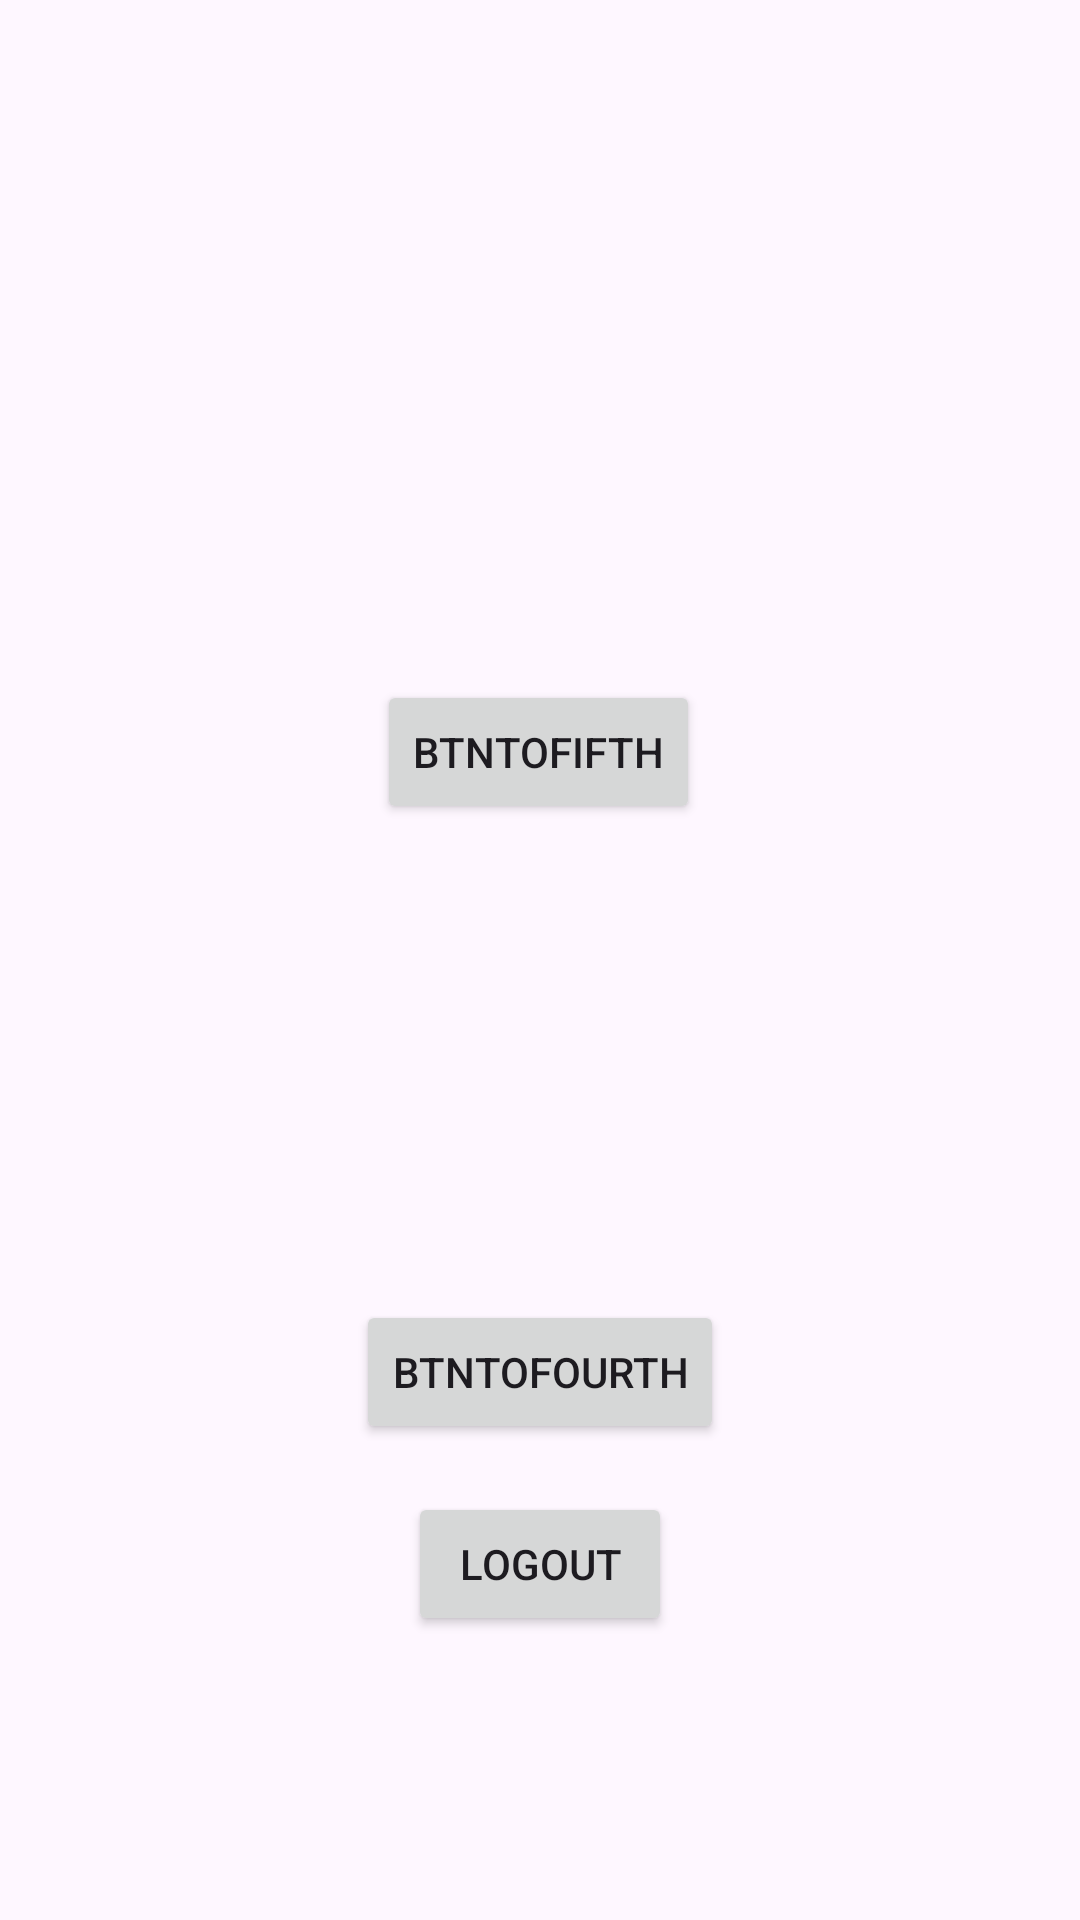

The Android layout XML behind this screen, and the referenced resources:
<!-- AndroidManifest.xml: application theme Theme.Nawfal_3TIF -->
<!-- res/layout/activity_main.xml -->
<?xml version="1.0" encoding="utf-8"?>
<androidx.constraintlayout.widget.ConstraintLayout xmlns:android="http://schemas.android.com/apk/res/android"
    xmlns:app="http://schemas.android.com/apk/res-auto"
    xmlns:tools="http://schemas.android.com/tools"
    android:id="@+id/main"
    android:layout_width="match_parent"
    android:layout_height="match_parent"
    tools:context=".MainActivity">

    <Button
        android:id="@+id/btnToFourth"
        android:layout_width="wrap_content"
        android:layout_height="wrap_content"
        android:text="btnToFourth"
        app:layout_constraintBottom_toBottomOf="parent"
        app:layout_constraintEnd_toEndOf="parent"
        app:layout_constraintStart_toStartOf="parent"
        app:layout_constraintTop_toBottomOf="@+id/btntoFifth" />

    <Button
        android:id="@+id/btntoFifth"
        android:layout_width="wrap_content"
        android:layout_height="wrap_content"
        android:text="btnToFifth"
        app:layout_constraintBottom_toBottomOf="parent"
        app:layout_constraintEnd_toEndOf="parent"
        app:layout_constraintHorizontal_bias="0.498"
        app:layout_constraintStart_toStartOf="parent"
        app:layout_constraintTop_toTopOf="parent"
        app:layout_constraintVertical_bias="0.383" />

    <Button
        android:id="@+id/btnLogout"
        android:layout_width="wrap_content"
        android:layout_height="wrap_content"
        android:layout_marginTop="16dp"
        android:text="Logout"
        app:layout_constraintEnd_toEndOf="parent"
        app:layout_constraintStart_toStartOf="parent"
        app:layout_constraintTop_toBottomOf="@+id/btnToFourth" />
</androidx.constraintlayout.widget.ConstraintLayout>
<!-- resources referenced by this layout -->
<resources>
  <style name="Theme.Nawfal_3TIF" parent="Base.Theme.Nawfal_3TIF" />
  <style name="Base.Theme.Nawfal_3TIF" parent="Theme.Material3.DayNight.NoActionBar">
          
          
      </style>
</resources>
